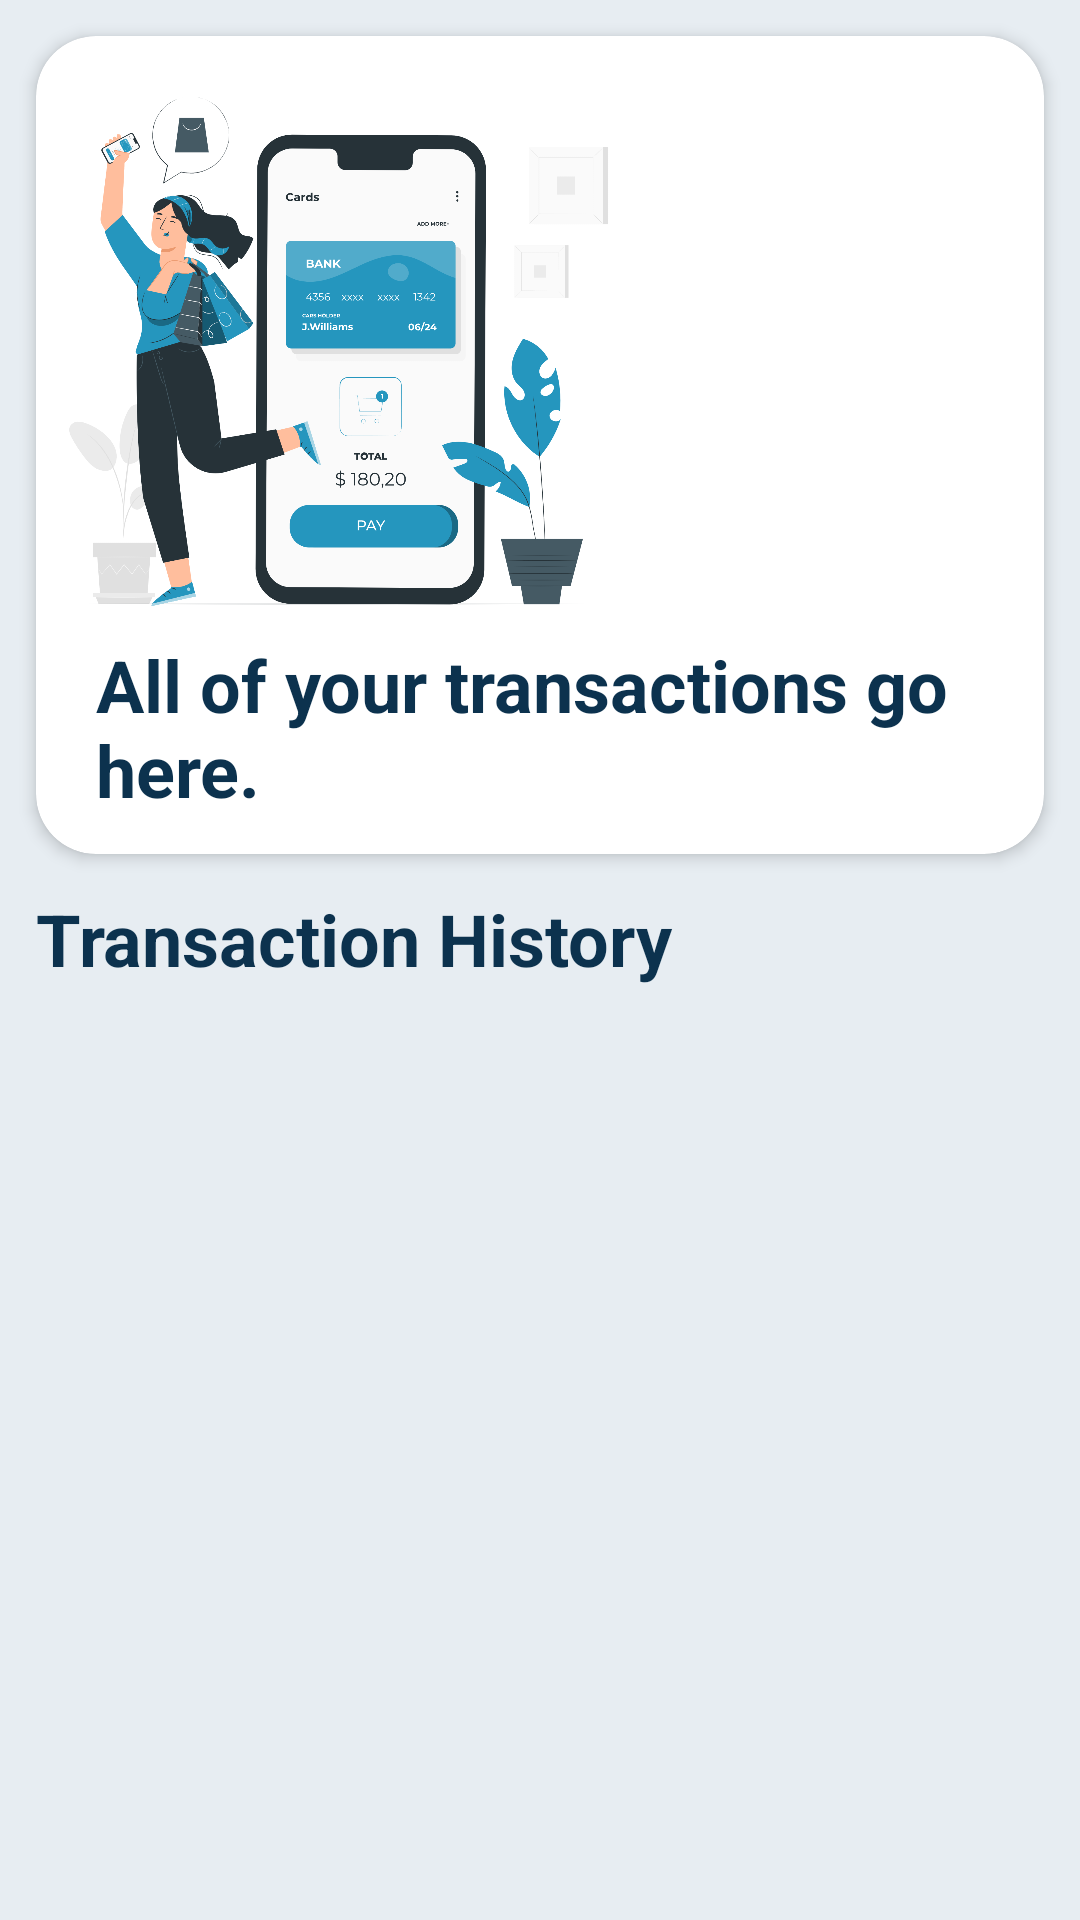

Here is an Android app screen rendered from its layout file. Give the layout XML and the strings, colors and styles it references.
<!-- AndroidManifest.xml: application theme Theme.BluejackPharmacyV2 -->
<!-- res/layout/fragment_transaction.xml -->
<?xml version="1.0" encoding="utf-8"?>
<FrameLayout xmlns:android="http://schemas.android.com/apk/res/android"
    xmlns:tools="http://schemas.android.com/tools"
    android:layout_width="match_parent"
    android:layout_height="match_parent"
    xmlns:app="http://schemas.android.com/apk/res-auto"
    android:background="@color/white_slightly_darker"
    tools:context=".fragments.TransactionFragment">

    <LinearLayout
        android:layout_width="match_parent"
        android:layout_height="match_parent"
        android:orientation="vertical">

        <androidx.cardview.widget.CardView
            android:layout_width="match_parent"
            android:layout_height="wrap_content"
            android:layout_margin="12dp"
            app:cardCornerRadius="20dp"
            app:cardElevation="3dp">

            <LinearLayout
                android:layout_width="match_parent"
                android:layout_height="wrap_content"
                android:paddingBottom="12dp"
                android:orientation="vertical">

                <ImageView
                    android:layout_width="200dp"
                    android:layout_height="200dp"
                    android:src="@drawable/transactionpage_illustration"/>

                <TextView
                    android:layout_width="match_parent"
                    android:layout_height="wrap_content"
                    android:paddingHorizontal="20dp"
                    android:textStyle="bold"
                    android:textSize="24dp"
                    android:textColor="@color/biru_binus_darker"
                    android:text="All of your transactions go here." />

            </LinearLayout>

        </androidx.cardview.widget.CardView>

                <TextView
                    android:layout_width="match_parent"
                    android:layout_height="wrap_content"
                    android:paddingHorizontal="12dp"
                    android:textStyle="bold"
                    android:textColor="@color/biru_binus_darker"
                    android:textSize="24dp"
                    android:text="Transaction History" />

                <androidx.recyclerview.widget.RecyclerView
                    android:id="@+id/transaction_recyclerview"
                    android:clipToPadding="false"
                    android:paddingTop="12dp"
                    android:layout_marginBottom="44dp"
                    android:layout_width="match_parent"
                    android:layout_height="wrap_content" />

    </LinearLayout>

</FrameLayout>
<!-- resources referenced by this layout -->
<resources>
  <color name="biru_binus_darker">#0c324e</color>
  <color name="white_slightly_darker">#e7edf2</color>
  <!-- drawable transactionpage_illustration: png bitmap (drawable, 365631 bytes) -->
  <style name="Theme.BluejackPharmacyV2" parent="Theme.AppCompat.Light.NoActionBar">
          
          <item name="colorPrimary">@color/primary_blue</item>
          <item name="colorPrimaryVariant">@color/blue_but_greenish</item>
          <item name="colorOnPrimary">@color/primary_blue</item>
          
          <item name="colorSecondary">@color/biru_binus_darker</item>
          <item name="colorSecondaryVariant">@color/blue_but_greenish</item>
          <item name="colorOnSecondary">@color/primary_blue</item>
          
          <item name="android:statusBarColor">@color/primary_blue</item>
          
      </style>
  <color name="primary_blue">#2596be</color>
  <color name="blue_but_greenish">#007c82</color>
</resources>
